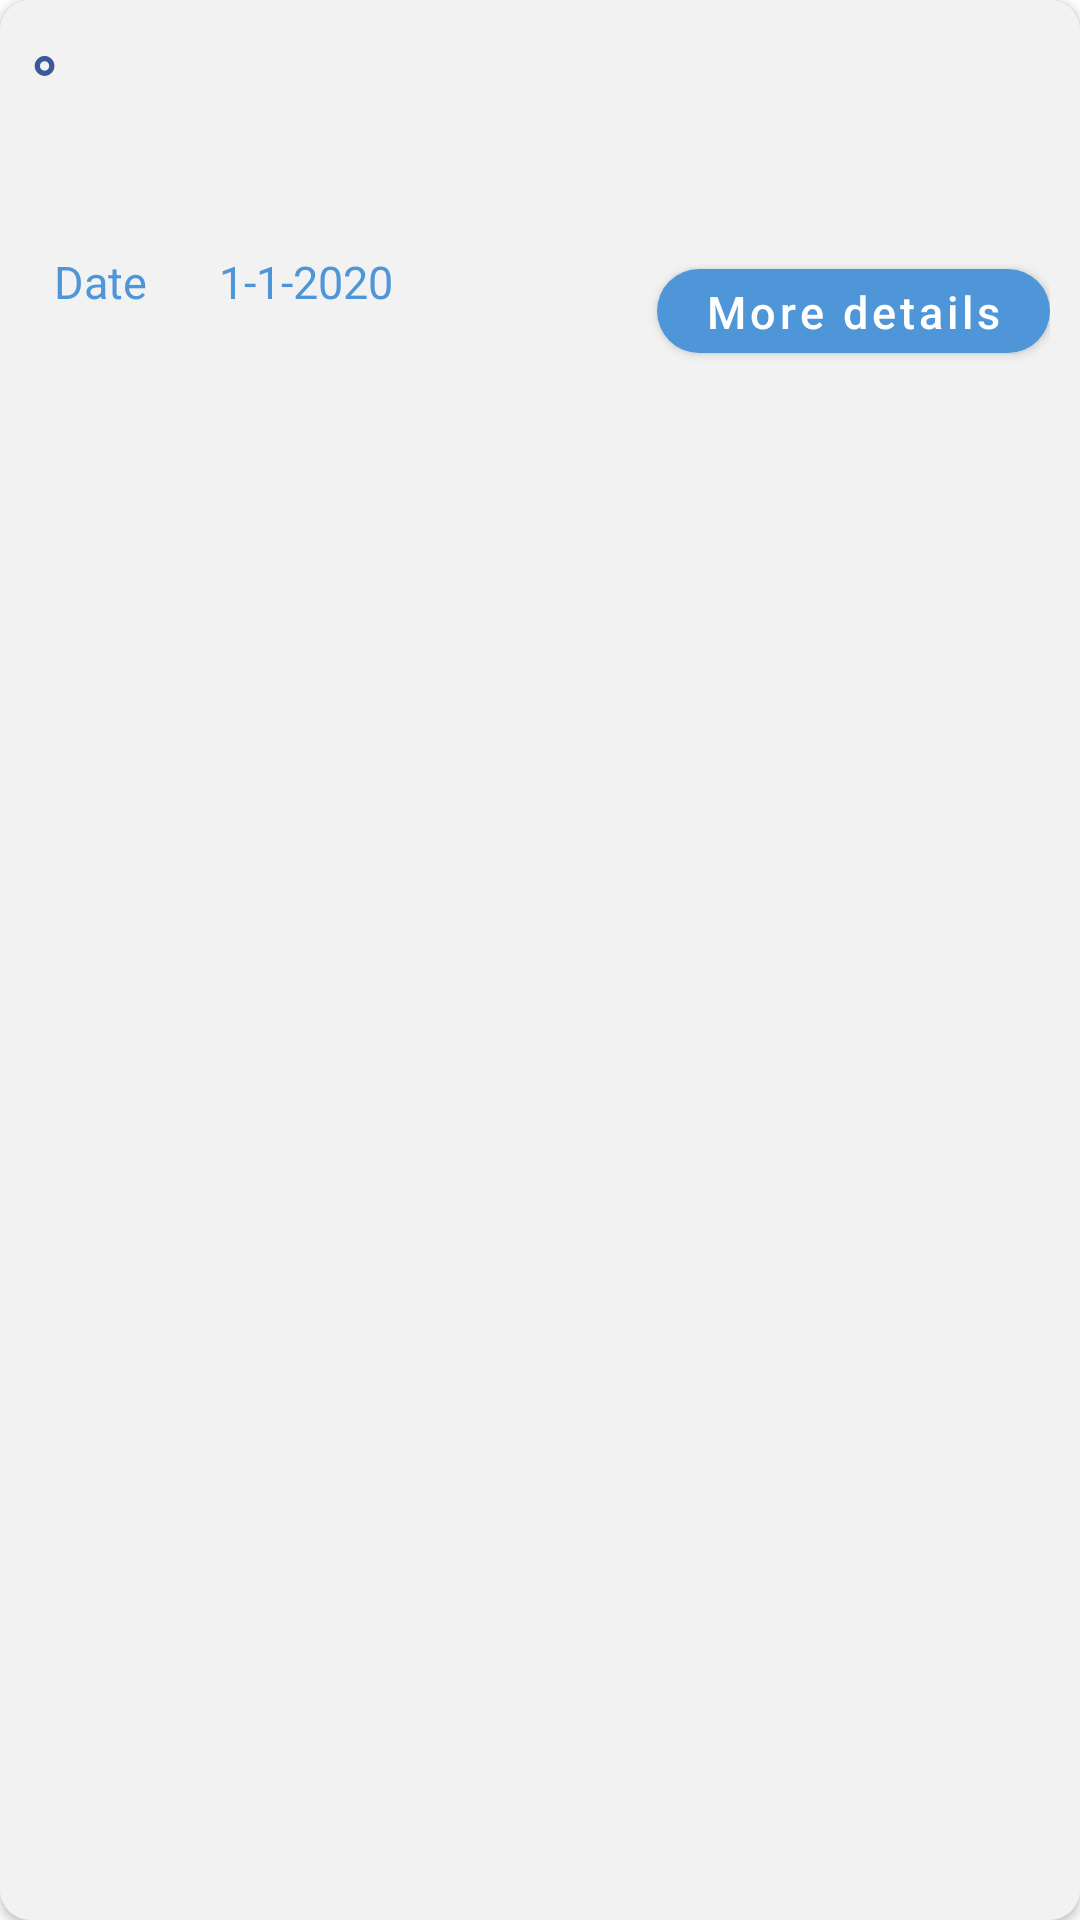

Produce the Android XML layout that renders to this screen, including the resource entries it uses.
<!-- AndroidManifest.xml: application theme AppTheme -->
<!-- res/layout/weather_list_item.xml -->
<?xml version="1.0" encoding="utf-8"?>
<androidx.cardview.widget.CardView xmlns:android="http://schemas.android.com/apk/res/android"
    xmlns:app="http://schemas.android.com/apk/res-auto"
    android:orientation="vertical"
    android:layout_width="match_parent"
    android:layout_height="wrap_content"
    app:cardCornerRadius="10dp"
    app:cardBackgroundColor="@color/grey_light"
    app:contentPadding="10dp"
    >

    <androidx.appcompat.widget.LinearLayoutCompat
        android:layout_width="match_parent"
        android:layout_height="wrap_content"
        android:orientation="vertical"
        >

        <androidx.appcompat.widget.LinearLayoutCompat
            android:layout_width="match_parent"
            android:layout_height="wrap_content"
            android:orientation="horizontal"
            >


            <androidx.appcompat.widget.AppCompatTextView
                android:id="@+id/temp"
                android:layout_width="wrap_content"
                android:layout_height="wrap_content"
                android:layout_gravity="start"
                android:textColor="@color/blue_dark"
                android:textSize="25sp"
                android:textStyle="bold" />

            <androidx.appcompat.widget.AppCompatTextView
                android:layout_width="wrap_content"
                android:layout_height="wrap_content"
                android:layout_gravity="start"
                android:text="@string/degree_symbol"
                android:layout_weight="1"
                android:textColor="@color/blue_dark"
                android:textSize="25sp"
                android:textStyle="bold" />


            <androidx.appcompat.widget.AppCompatImageButton
                android:layout_width="@dimen/delete_button_size"
                android:layout_height="@dimen/delete_button_size"
                android:id="@+id/delete_btn"
                android:src="@drawable/round_delete_forever_white_48"
                android:background="@null"
                android:tint="@color/red"
                android:scaleType="fitCenter"
                />



        </androidx.appcompat.widget.LinearLayoutCompat>


        <androidx.appcompat.widget.AppCompatTextView
            android:id="@+id/name"
            android:layout_width="wrap_content"
            android:layout_height="wrap_content"
            android:layout_gravity="start"
            android:textColor="@color/blue_dark"
            android:layout_marginBottom="8dp"
            android:layout_marginStart="8dp"
            android:textSize="19sp"
            android:textStyle="bold" />

        <androidx.appcompat.widget.LinearLayoutCompat
            android:layout_width="match_parent"
            android:layout_height="wrap_content"
            android:orientation="horizontal"
            >

            <androidx.appcompat.widget.AppCompatTextView
                android:layout_width="@dimen/date_label_width"
                android:layout_height="wrap_content"
                android:layout_gravity="start"
                android:text="@string/date"
                android:textColor="@color/blue_light"
                android:textSize="15sp"
                android:layout_marginStart="8dp"
                />

            <androidx.appcompat.widget.AppCompatTextView
                android:id="@+id/date"
                android:layout_width="match_parent"
                android:layout_height="wrap_content"
                android:layout_gravity="start"
                android:text="1-1-2020"
                android:textColor="@color/blue_light"
                android:textSize="15sp"
                android:layout_marginStart="5dp"
                android:layout_weight="1"
                />

            <com.google.android.material.button.MaterialButton
                android:id="@+id/details_btn"
                android:layout_width="wrap_content"
                android:layout_height="@dimen/details_button_height"
                android:layout_gravity="center"
                android:text="@string/more_details"
                android:textAllCaps="false"
                android:textColor="@color/white"
                android:textSize="15sp"
                app:backgroundTint="@color/blue_light"
                app:cornerRadius="28.6dp" />

        </androidx.appcompat.widget.LinearLayoutCompat>


    </androidx.appcompat.widget.LinearLayoutCompat>

</androidx.cardview.widget.CardView>
<!-- resources referenced by this layout -->
<resources>
  <color name="blue_dark">#3B5999</color>
  <color name="blue_light">#4F96D8</color>
  <color name="grey_light">#f2f2f2</color>
  <color name="red">#ce0000</color>
  <color name="white">#fff</color>
  <dimen name="date_label_width">50dp</dimen>
  <dimen name="delete_button_size">40dp</dimen>
  <dimen name="details_button_height">40dp</dimen>
  <string name="date">Date</string>
  <string name="degree_symbol">°</string>
  <string name="more_details">More details</string>
  <style name="AppTheme" parent="Theme.MaterialComponents.Light.NoActionBar">
          
          <item name="colorPrimary">@color/colorPrimary</item>
          <item name="colorPrimaryDark">@color/colorPrimaryDark</item>
          <item name="colorAccent">@color/colorAccent</item>
          <item name="android:statusBarColor">@color/colorPrimary</item>
          <item name="windowNoTitle">true</item>
          <item name="windowActionBar">false</item>
          <item name="android:windowFullscreen">true</item>
          <item name="android:windowContentOverlay">@null</item>
      </style>
  <color name="colorPrimary">@color/blue_light</color>
  <color name="colorPrimaryDark">@color/blue_dark</color>
  <color name="colorAccent">#281B60</color>
</resources>
